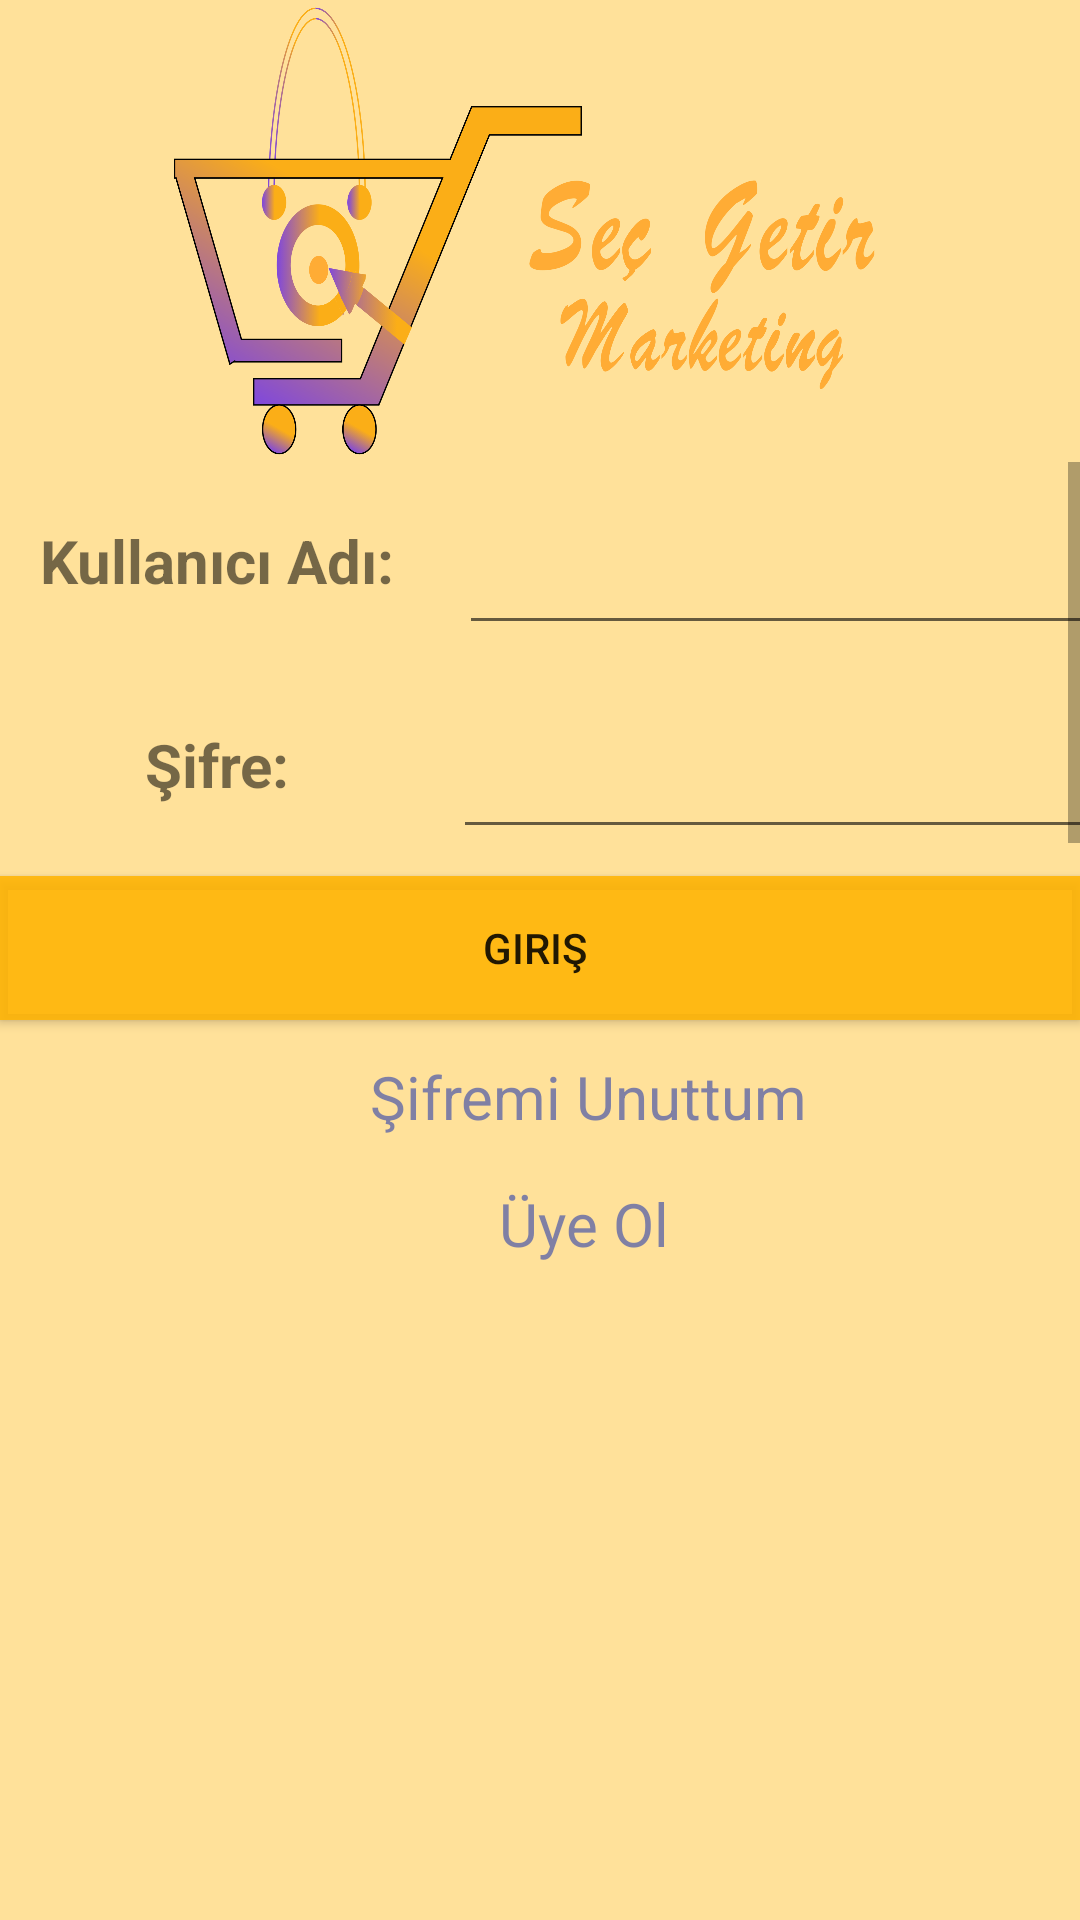

Android layout source for this screen:
<!-- AndroidManifest.xml: application theme Theme.Secgetir -->
<!-- res/layout/userss_activity.xml -->
<?xml version="1.0" encoding="utf-8"?>
<androidx.constraintlayout.widget.ConstraintLayout xmlns:android="http://schemas.android.com/apk/res/android"
    xmlns:app="http://schemas.android.com/apk/res-auto"
    xmlns:tools="http://schemas.android.com/tools"
    android:layout_width="match_parent"
    android:layout_height="match_parent"
    android:background="#65FFB300"
    tools:context=".NewActivity">

    <ImageView
        android:id="@+id/imageView"
        android:layout_width="321dp"
        android:layout_height="154dp"
        android:layout_marginStart="35dp"
        android:layout_marginLeft="35dp"
        android:layout_marginEnd="36dp"
        android:layout_marginRight="36dp"
        app:layout_constraintEnd_toEndOf="parent"
        app:layout_constraintHorizontal_bias="0.333"
        app:layout_constraintStart_toStartOf="parent"
        app:layout_constraintTop_toTopOf="parent"
        app:srcCompat="@mipmap/logo" />

    <ScrollView
        android:id="@+id/scrollView2"
        android:layout_width="match_parent"
        android:layout_height="128dp"
        app:layout_constraintEnd_toEndOf="parent"
        app:layout_constraintStart_toStartOf="parent"
        app:layout_constraintTop_toBottomOf="@+id/imageView">

        <androidx.constraintlayout.widget.ConstraintLayout
            android:layout_width="match_parent"
            android:layout_height="wrap_content">

            <EditText
                android:id="@+id/edit_kadi"
                android:layout_width="238dp"
                android:layout_height="56dp"
                android:layout_marginStart="8dp"
                android:layout_marginLeft="8dp"
                android:layout_marginTop="5dp"
                android:ems="10"
                android:inputType="textPersonName"
                android:textSize="20sp"
                app:layout_constraintStart_toEndOf="@+id/k_adi"
                app:layout_constraintTop_toTopOf="parent"
                tools:ignore="SpeakableTextPresentCheck" />

            <EditText
                android:id="@+id/edit_giris_sifre"
                android:layout_width="238dp"
                android:layout_height="56dp"
                android:layout_marginStart="6dp"
                android:layout_marginLeft="6dp"
                android:layout_marginTop="12dp"
                android:ems="10"
                android:inputType="textPersonName|textPassword"
                android:textSize="20sp"
                app:layout_constraintStart_toEndOf="@+id/passs"
                app:layout_constraintTop_toBottomOf="@+id/edit_kadi"
                tools:ignore="SpeakableTextPresentCheck" />

            <TextView
                android:id="@+id/k_adi"
                android:layout_width="145dp"
                android:layout_height="56dp"
                android:layout_marginTop="5dp"
                android:gravity="center"
                android:text="Kullanıcı Adı:"
                android:textSize="20sp"
                android:textStyle="bold"
                app:layout_constraintStart_toStartOf="parent"
                app:layout_constraintTop_toTopOf="parent" />

            <TextView
                android:id="@+id/passs"
                android:layout_width="145dp"
                android:layout_height="56dp"
                android:layout_marginTop="12dp"
                android:gravity="center"
                android:text="Şifre:"
                android:textSize="20sp"
                android:textStyle="bold"
                app:layout_constraintStart_toStartOf="parent"
                app:layout_constraintTop_toBottomOf="@+id/k_adi" />

        </androidx.constraintlayout.widget.ConstraintLayout>
    </ScrollView>

    <Button
        android:id="@+id/goo"
        android:layout_width="match_parent"
        android:layout_height="wrap_content"
        android:layout_marginTop="10dp"
        android:background="#5E3222"
        android:text="Giriş "
        app:backgroundTint="@color/buttoncolor"
        app:layout_constraintEnd_toEndOf="parent"
        app:layout_constraintStart_toStartOf="parent"
        app:layout_constraintTop_toBottomOf="@+id/scrollView2" />

    <TextView
        android:id="@+id/sifreunuttum"
        android:layout_width="208dp"
        android:layout_height="35dp"
        android:layout_marginStart="92dp"
        android:layout_marginLeft="92dp"
        android:layout_marginTop="8dp"
        android:gravity="center"
        android:text="Şifremi Unuttum"
        android:textColor="#A33949AB"
        android:textSize="20sp"
        app:layout_constraintStart_toStartOf="parent"
        app:layout_constraintTop_toBottomOf="@+id/goo" />

    <TextView
        android:id="@+id/uyeol"
        android:layout_width="117dp"
        android:layout_height="34dp"
        android:layout_marginStart="136dp"
        android:layout_marginLeft="136dp"
        android:layout_marginTop="8dp"
        android:gravity="center"
        android:text="Üye Ol"
        android:textColor="#A33949AB"
        android:textSize="20sp"
        app:layout_constraintStart_toStartOf="parent"
        app:layout_constraintTop_toBottomOf="@+id/sifreunuttum" />

</androidx.constraintlayout.widget.ConstraintLayout>
<!-- resources referenced by this layout -->
<resources>
  <color name="buttoncolor">#DDFFB300</color>
  <!-- mipmap logo: png bitmap (mipmap-hdpi, 200742 bytes) -->
  <style name="Theme.Secgetir" parent="Theme.MaterialComponents.DayNight.DarkActionBar">
          
          <item name="colorPrimary">@color/purple_500</item>
          <item name="colorPrimaryVariant">@color/purple_700</item>
          <item name="colorOnPrimary">@color/white</item>
          
          <item name="colorSecondary">@color/teal_200</item>
          <item name="colorSecondaryVariant">@color/teal_700</item>
          <item name="colorOnSecondary">@color/black</item>
          
          <item name="android:statusBarColor" tools:targetApi="l">?attr/colorPrimaryVariant</item>
          
      </style>
  <color name="purple_500">#FF6200EE</color>
  <color name="purple_700">#FF3700B3</color>
  <color name="white">#FFFFFFFF</color>
  <color name="teal_200">#FF03DAC5</color>
  <color name="teal_700">#FF018786</color>
  <color name="black">#FF000000</color>
</resources>
